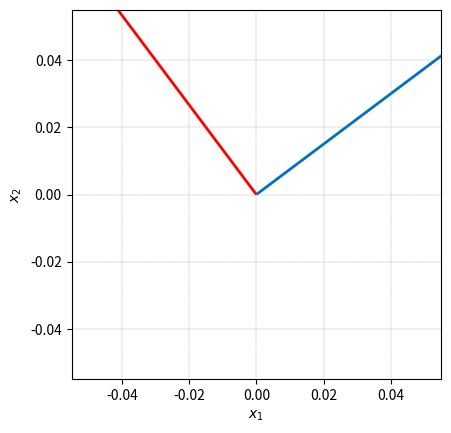

Write Python code to recreate this figure.
import numpy as np  # 导入NumPy库，用于数值计算
import matplotlib.pyplot as plt  # 导入Matplotlib库，用于绘图

def draw_vector(vector, rgb):
    """绘制从原点出发的二维向量
    
    Parameters
    ----------
    vector : list or tuple
        向量坐标 [x, y]
    rgb : tuple or array
        RGB颜色值，范围在0-1之间
    
    Examples
    --------
    draw_vector([4, 3], (0, 0.44, 0.75))
    """
    plt.quiver(0, 0, vector[0], vector[1], 
               angles='xy', scale_units='xy', scale=1, color=rgb)

# 定义向量和颜色
v1 = [4, 3]
v2 = [-3, 4]
BLUE = (0, 112/255, 192/255)
RED = (255/255, 0, 0)

# 创建图形
fig, ax = plt.subplots()

# 绘制向量
draw_vector(v1, BLUE)
draw_vector(v2, RED)

# 设置坐标轴标签和范围
ax.set_xlabel('$x_1$')
ax.set_ylabel('$x_2$')
ax.set_xlim([-5, 5])
ax.set_ylim([-5, 5])
ax.axis('scaled')
ax.grid(linestyle='--', linewidth=0.25, color=[0.5, 0.5, 0.5])

plt.show()



